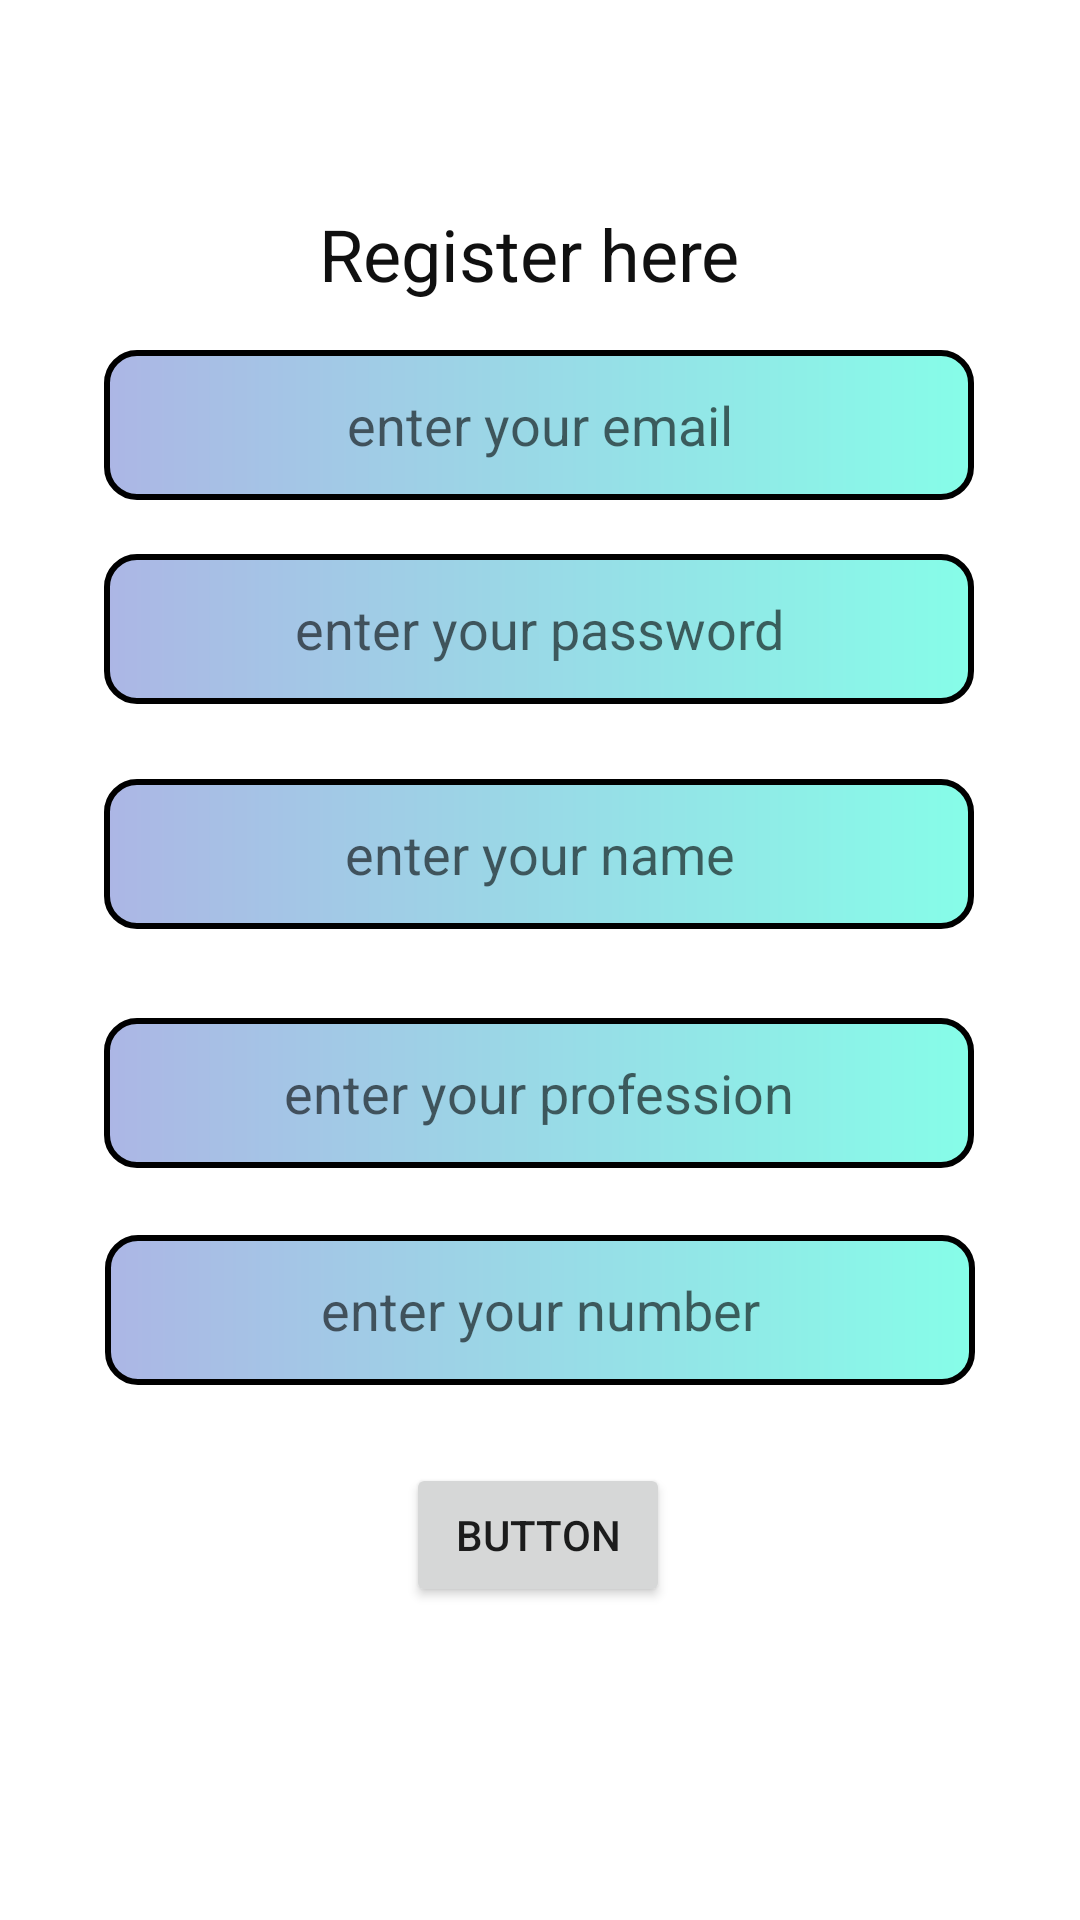

Reconstruct the res/layout file that produces this screen, plus the resources it refers to.
<!-- AndroidManifest.xml: application theme Theme.Maruti5 -->
<!-- res/layout/activity_main2.xml -->
<?xml version="1.0" encoding="utf-8"?>
<androidx.constraintlayout.widget.ConstraintLayout xmlns:android="http://schemas.android.com/apk/res/android"
    xmlns:app="http://schemas.android.com/apk/res-auto"
    xmlns:tools="http://schemas.android.com/tools"
    android:layout_width="match_parent"
    android:layout_height="match_parent"
    tools:context=".MainActivity2">

    <EditText
        android:id="@+id/editTextTextPersonName"
        android:layout_width="290dp"
        android:layout_height="50dp"
        android:background="@drawable/ram"
        android:ems="10"
        android:gravity="center"
        android:hint="enter your email"
        android:inputType="textPersonName"
        app:layout_constraintBottom_toBottomOf="parent"
        app:layout_constraintEnd_toEndOf="parent"
        app:layout_constraintHorizontal_bias="0.497"
        app:layout_constraintStart_toStartOf="parent"
        app:layout_constraintTop_toTopOf="parent"
        app:layout_constraintVertical_bias="0.198" />

    <EditText
        android:id="@+id/editTextTextPersonName2"
        android:layout_width="290dp"
        android:layout_height="50dp"
        android:background="@drawable/ram"
        android:ems="10"
        android:gravity="center"
        android:hint="enter your password"
        android:inputType="number|textPersonName|numberPassword"
        app:layout_constraintBottom_toBottomOf="parent"
        app:layout_constraintEnd_toEndOf="parent"
        app:layout_constraintHorizontal_bias="0.497"
        app:layout_constraintStart_toStartOf="parent"
        app:layout_constraintTop_toTopOf="parent"
        app:layout_constraintVertical_bias="0.313" />

    <EditText
        android:id="@+id/editTextTextPersonName3"
        android:layout_width="290dp"
        android:layout_height="50dp"
        android:background="@drawable/ram"
        android:ems="10"
        android:gravity="center"
        android:hint="enter your name"
        android:inputType="textPersonName"
        app:layout_constraintBottom_toBottomOf="parent"
        app:layout_constraintEnd_toEndOf="parent"
        app:layout_constraintHorizontal_bias="0.497"
        app:layout_constraintStart_toStartOf="parent"
        app:layout_constraintTop_toTopOf="parent"
        app:layout_constraintVertical_bias="0.44" />

    <EditText
        android:id="@+id/editTextTextPersonName4"
        android:layout_width="290dp"
        android:layout_height="50dp"
        android:background="@drawable/ram"
        android:ems="10"
        android:gravity="center"
        android:hint="enter your profession"
        android:inputType="number|textPersonName"
        app:layout_constraintBottom_toBottomOf="parent"
        app:layout_constraintEnd_toEndOf="parent"
        app:layout_constraintHorizontal_bias="0.497"
        app:layout_constraintStart_toStartOf="parent"
        app:layout_constraintTop_toTopOf="parent"
        app:layout_constraintVertical_bias="0.575" />

    <Button
        android:id="@+id/button"
        android:layout_width="wrap_content"
        android:layout_height="wrap_content"
        android:gravity="center"
        android:text="Button"
        app:layout_constraintBottom_toBottomOf="parent"
        app:layout_constraintEnd_toEndOf="parent"
        app:layout_constraintHorizontal_bias="0.498"
        app:layout_constraintStart_toStartOf="parent"
        app:layout_constraintTop_toTopOf="parent"
        app:layout_constraintVertical_bias="0.824" />

    <TextView
        android:id="@+id/textView2"
        android:layout_width="289dp"
        android:layout_height="44dp"
        android:gravity="center"
        android:text="Register here"
        android:textColor="#101010"
        android:textSize="24sp"
        app:layout_constraintBottom_toBottomOf="parent"
        app:layout_constraintEnd_toEndOf="parent"
        app:layout_constraintHorizontal_bias="0.451"
        app:layout_constraintStart_toStartOf="parent"
        app:layout_constraintTop_toTopOf="parent"
        app:layout_constraintVertical_bias="0.105" />

    <EditText
        android:id="@+id/editTextTextPersonName10"
        android:layout_width="290dp"
        android:layout_height="50dp"
        android:background="@drawable/ram"
        android:ems="10"
        android:gravity="center"
        android:hint="enter your number"
        android:inputType="textPersonName"
        app:layout_constraintBottom_toBottomOf="parent"
        app:layout_constraintEnd_toEndOf="parent"
        app:layout_constraintStart_toStartOf="parent"
        app:layout_constraintTop_toTopOf="parent"
        app:layout_constraintVertical_bias="0.698" />
</androidx.constraintlayout.widget.ConstraintLayout>
<!-- resources referenced by this layout -->
<resources>
  <!-- drawable ram (drawable) -->
  <?xml version="1.0" encoding="utf-8"?>
  <shape xmlns:android="http://schemas.android.com/apk/res/android"
      android:shape="rectangle">
  <gradient
      android:startColor="#acb6e5"
      android:endColor="#86fde8"></gradient>
  
      <corners
          android:radius="10dp"></corners>
  
  
      <stroke
          android:width="2dp"
          android:color="@color/black"></stroke>
  </shape>
  <style name="Theme.Maruti5" parent="Theme.MaterialComponents.DayNight.DarkActionBar">
          
          <item name="colorPrimary">@color/purple_500</item>
          <item name="colorPrimaryVariant">@color/purple_700</item>
          <item name="colorOnPrimary">@color/white</item>
          
          <item name="colorSecondary">@color/teal_200</item>
          <item name="colorSecondaryVariant">@color/teal_700</item>
          <item name="colorOnSecondary">@color/black</item>
          
          <item name="android:statusBarColor">?attr/colorPrimaryVariant</item>
          
      </style>
  <!-- not gathered from this repository: default colours our renderer supplied (Android Studio template values) -->
  <color name="purple_500">#FF6200EE</color>
  <color name="purple_700">#FF3700B3</color>
  <color name="teal_200">#FF03DAC5</color>
  <color name="teal_700">#FF018786</color>
  <color name="black">#FF000000</color>
  <color name="white">#FFFFFFFF</color>
</resources>
